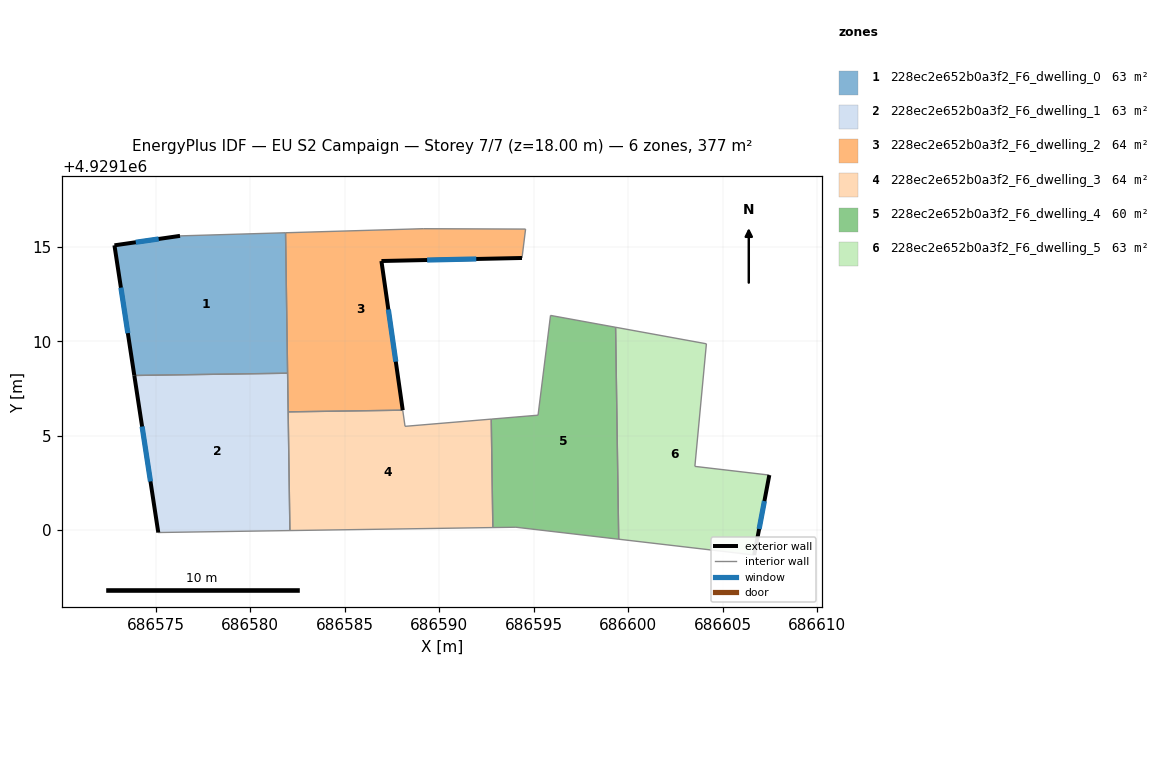
=== STOREY PLAN SPEC (per zone: floor XY polygon, exterior-wall plan segments, windows/doors) ===
zone 1: 228ec2e652b0a3f2_F6_dwelling_0  (62.8 m²)
  floor: (686581.86, 4929115.74) (686581.97, 4929108.31) (686573.86, 4929108.19) (686572.81, 4929115.08) (686576.28, 4929115.58)
  exterior wall: (686572.81, 4929115.08) – (686573.86, 4929108.19)  [7.0 m]
    window: (686573.15, 4929112.83) – (686573.52, 4929110.43)  [2.6 m²]
  exterior wall: (686576.28, 4929115.58) – (686572.81, 4929115.08)  [3.5 m]
    window: (686575.15, 4929115.41) – (686573.93, 4929115.24)  [1.3 m²]
  interior walls: 3
zone 2: 228ec2e652b0a3f2_F6_dwelling_1  (62.8 m²)
  floor: (686581.97, 4929108.31) (686582.09, 4929099.98) (686575.13, 4929099.88) (686573.86, 4929108.19)
  exterior wall: (686573.86, 4929108.19) – (686575.13, 4929099.88)  [8.4 m]
    window: (686574.27, 4929105.48) – (686574.71, 4929102.58)  [3.1 m²]
  interior walls: 4
zone 3: 228ec2e652b0a3f2_F6_dwelling_2  (64.3 m²)
  floor: (686594.57, 4929115.93) (686594.38, 4929114.41) (686586.94, 4929114.25) (686588.06, 4929106.35) (686582.00, 4929106.26) (686581.86, 4929115.74) (686589.15, 4929115.96)
  exterior wall: (686586.94, 4929114.25) – (686594.38, 4929114.41)  [7.4 m]
    window: (686589.36, 4929114.30) – (686591.96, 4929114.35)  [2.7 m²]
  exterior wall: (686588.06, 4929106.35) – (686586.94, 4929114.25)  [8.0 m]
    window: (686587.70, 4929108.92) – (686587.30, 4929111.68)  [2.9 m²]
  interior walls: 6
zone 4: 228ec2e652b0a3f2_F6_dwelling_3  (64.3 m²)
  floor: (686592.75, 4929105.88) (686592.83, 4929100.14) (686582.09, 4929099.98) (686582.00, 4929106.26) (686588.06, 4929106.35) (686588.19, 4929105.50)
  interior walls: 6
zone 5: 228ec2e652b0a3f2_F6_dwelling_4  (59.9 m²)
  floor: (686599.33, 4929110.74) (686599.49, 4929099.52) (686594.06, 4929100.16) (686592.83, 4929100.14) (686592.75, 4929105.88) (686595.23, 4929106.08) (686595.89, 4929111.37)
  interior walls: 7
zone 6: 228ec2e652b0a3f2_F6_dwelling_5  (62.8 m²)
  floor: (686604.14, 4929109.86) (686603.53, 4929103.38) (686607.47, 4929102.92) (686606.67, 4929098.68) (686599.49, 4929099.52) (686599.33, 4929110.74)
  exterior wall: (686606.67, 4929098.68) – (686607.47, 4929102.92)  [4.3 m]
    window: (686606.93, 4929100.06) – (686607.21, 4929101.54)  [1.6 m²]
  interior walls: 5

=== DERIVED (storey summary) ===
Building: EU S2 Campaign
Storey: 7 of 7  (floor level z = 18.00 m)
Storey gross floor area: 376.9 m²
Zones on this storey: 6
  - 228ec2e652b0a3f2_F6_dwelling_0: floor 62.8 m²; exterior wall 10.5 m (31.4 m²); 2 window(s) 3.8 m²; WWR 12.2%
  - 228ec2e652b0a3f2_F6_dwelling_1: floor 62.8 m²; exterior wall 8.4 m (25.2 m²); 1 window(s) 3.1 m²; WWR 12.2%
  - 228ec2e652b0a3f2_F6_dwelling_2: floor 64.3 m²; exterior wall 15.4 m (46.3 m²); 2 window(s) 5.7 m²; WWR 12.2%
  - 228ec2e652b0a3f2_F6_dwelling_3: floor 64.3 m²
  - 228ec2e652b0a3f2_F6_dwelling_4: floor 59.9 m²
  - 228ec2e652b0a3f2_F6_dwelling_5: floor 62.8 m²; exterior wall 4.3 m (12.9 m²); 1 window(s) 1.6 m²; WWR 12.2%
Zone adjacency (shared interzone walls):
  - 228ec2e652b0a3f2_F6_dwelling_0 ↔ 228ec2e652b0a3f2_F6_dwelling_1
  - 228ec2e652b0a3f2_F6_dwelling_0 ↔ 228ec2e652b0a3f2_F6_dwelling_2
  - 228ec2e652b0a3f2_F6_dwelling_1 ↔ 228ec2e652b0a3f2_F6_dwelling_2
  - 228ec2e652b0a3f2_F6_dwelling_1 ↔ 228ec2e652b0a3f2_F6_dwelling_3
  - 228ec2e652b0a3f2_F6_dwelling_2 ↔ 228ec2e652b0a3f2_F6_dwelling_3
  - 228ec2e652b0a3f2_F6_dwelling_3 ↔ 228ec2e652b0a3f2_F6_dwelling_4
  - 228ec2e652b0a3f2_F6_dwelling_4 ↔ 228ec2e652b0a3f2_F6_dwelling_5